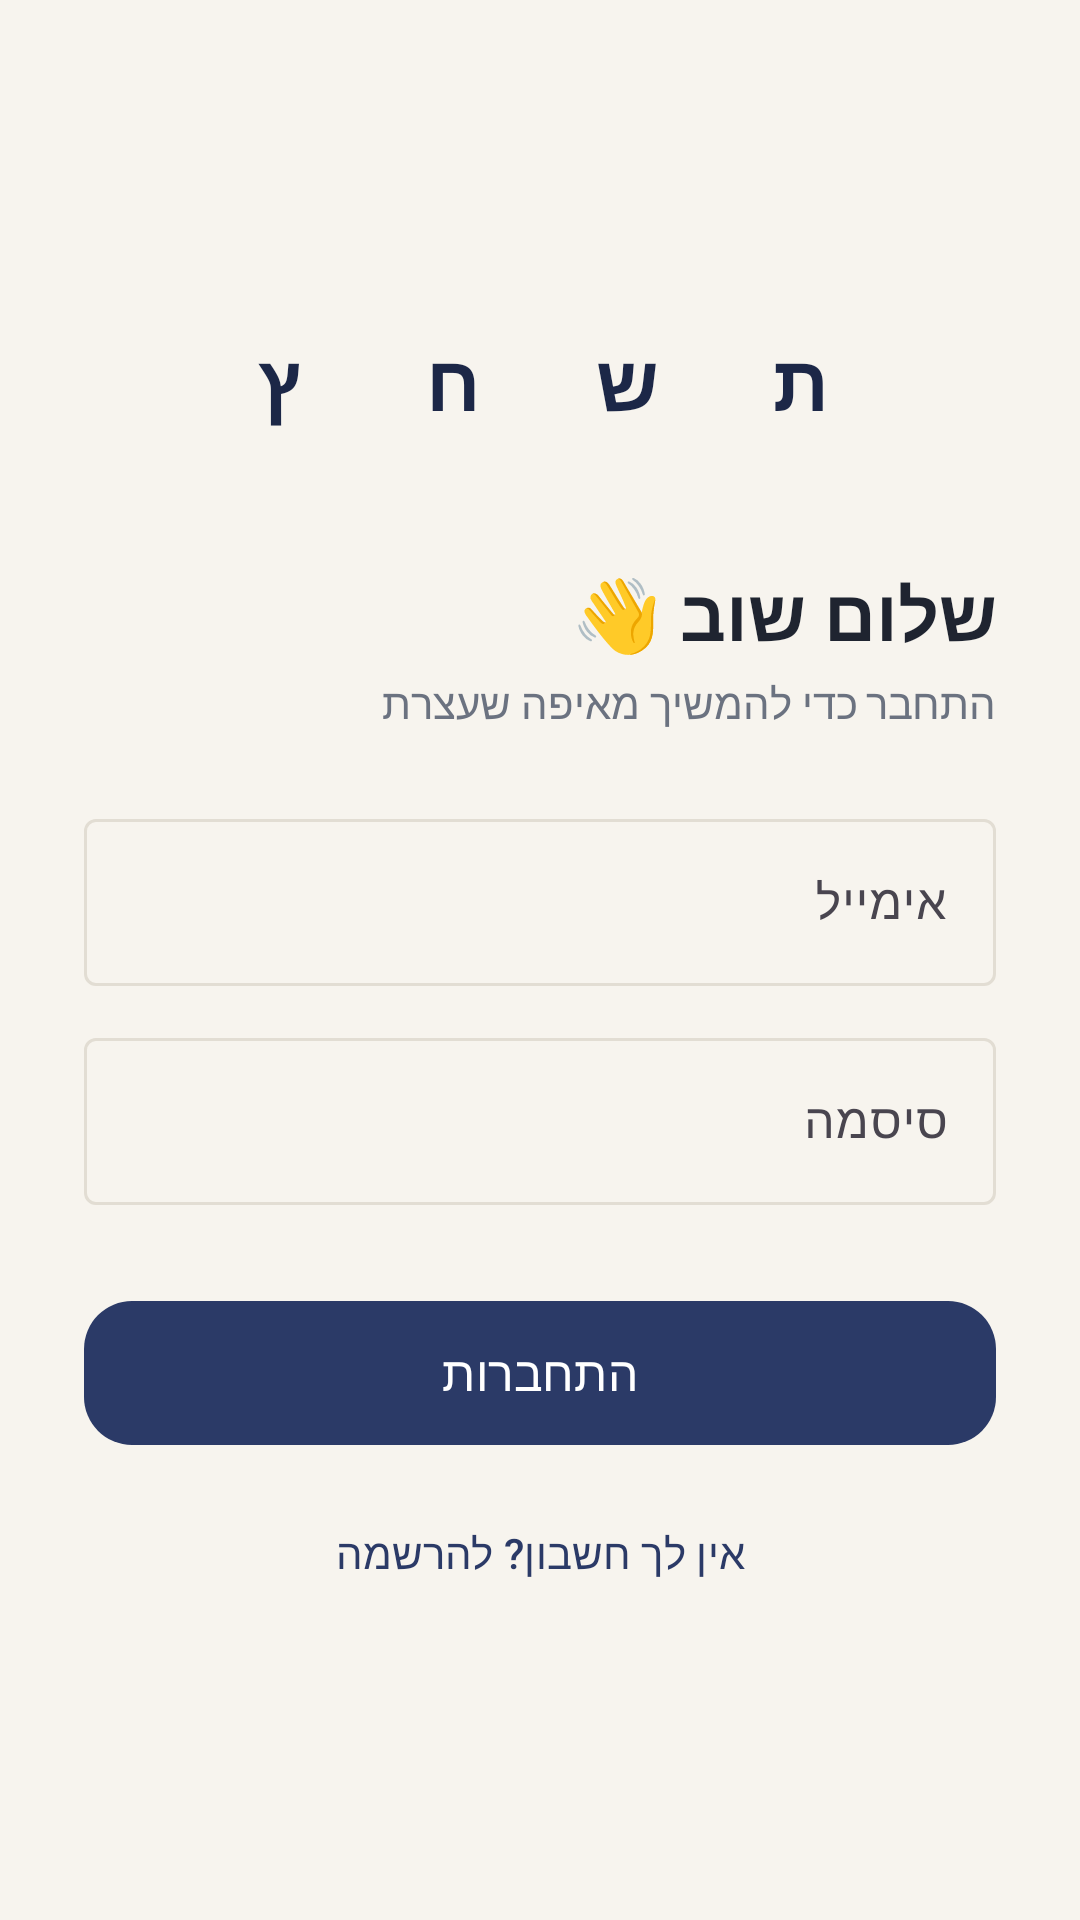

Write the Android layout XML for this screen, with the resource values it uses.
<!-- AndroidManifest.xml: application theme Theme.Tashchetz -->
<!-- res/layout/activity_login.xml -->
<?xml version="1.0" encoding="utf-8"?>
<ScrollView xmlns:android="http://schemas.android.com/apk/res/android"
    android:layout_width="match_parent"
    android:layout_height="match_parent"
    android:fillViewport="true"
    android:layoutDirection="rtl">

    <LinearLayout
        android:layout_width="match_parent"
        android:layout_height="wrap_content"
        android:gravity="center_vertical"
        android:orientation="vertical"
        android:padding="28dp">

        <LinearLayout
            android:layout_width="wrap_content"
            android:layout_height="wrap_content"
            android:layout_gravity="center_horizontal"
            android:layout_marginBottom="32dp"
            android:orientation="horizontal">
            <TextView android:layout_width="52dp" android:layout_height="52dp" android:layout_margin="3dp" android:background="@drawable/bg_key" android:backgroundTint="@color/amber_light" android:gravity="center" android:text="ת" android:textColor="@color/ink_dark" android:textSize="26sp" android:textStyle="bold" />
            <TextView android:layout_width="52dp" android:layout_height="52dp" android:layout_margin="3dp" android:background="@drawable/bg_key" android:backgroundTint="@color/ink_light" android:gravity="center" android:text="ש" android:textColor="@color/ink_dark" android:textSize="26sp" android:textStyle="bold" />
            <TextView android:layout_width="52dp" android:layout_height="52dp" android:layout_margin="3dp" android:background="@drawable/bg_key" android:backgroundTint="@color/amber_light" android:gravity="center" android:text="ח" android:textColor="@color/ink_dark" android:textSize="26sp" android:textStyle="bold" />
            <TextView android:layout_width="52dp" android:layout_height="52dp" android:layout_margin="3dp" android:background="@drawable/bg_key" android:backgroundTint="@color/ink_light" android:gravity="center" android:text="ץ" android:textColor="@color/ink_dark" android:textSize="26sp" android:textStyle="bold" />
        </LinearLayout>

        <TextView
            android:layout_width="wrap_content"
            android:layout_height="wrap_content"
            android:text="שלום שוב 👋"
            android:textAppearance="@style/TextAppearance.Tashchetz.Title" />

        <TextView
            android:layout_width="wrap_content"
            android:layout_height="wrap_content"
            android:layout_marginTop="4dp"
            android:layout_marginBottom="12dp"
            android:text="התחבר כדי להמשיך מאיפה שעצרת"
            android:textColor="@color/text_secondary" />

        <com.google.android.material.textfield.TextInputLayout
            style="@style/Widget.Material3.TextInputLayout.OutlinedBox"
            android:layout_width="match_parent"
            android:layout_height="wrap_content"
            android:layout_marginTop="@dimen/gap"
            android:hint="אימייל">

            <com.google.android.material.textfield.TextInputEditText
                android:id="@+id/input_email"
                android:layout_width="match_parent"
                android:layout_height="wrap_content"
                android:inputType="textEmailAddress" />
        </com.google.android.material.textfield.TextInputLayout>
        <com.google.android.material.textfield.TextInputLayout
            style="@style/Widget.Material3.TextInputLayout.OutlinedBox"
            android:layout_width="match_parent"
            android:layout_height="wrap_content"
            android:layout_marginTop="@dimen/gap"
            android:hint="סיסמה">

            <com.google.android.material.textfield.TextInputEditText
                android:id="@+id/input_password"
                android:layout_width="match_parent"
                android:layout_height="wrap_content"
                android:inputType="textPassword" />
        </com.google.android.material.textfield.TextInputLayout>

        <com.google.android.material.button.MaterialButton
            android:id="@+id/button_login"
            android:layout_width="match_parent"
            android:layout_height="56dp"
            android:layout_marginTop="28dp"
            android:text="התחברות"
            android:textSize="16sp"
            app:cornerRadius="16dp"
            xmlns:app="http://schemas.android.com/apk/res-auto" />

        <com.google.android.material.button.MaterialButton
            android:id="@+id/link_register"
            style="@style/Widget.Material3.Button.TextButton"
            android:layout_width="wrap_content"
            android:layout_height="wrap_content"
            android:layout_gravity="center_horizontal"
            android:layout_marginTop="8dp"
            android:text="אין לך חשבון? להרשמה" />
    </LinearLayout>
</ScrollView>
<!-- resources referenced by this layout -->
<resources>
  <color name="amber_light">#FDF0DC</color>
  <color name="ink_dark">#1C2747</color>
  <color name="ink_light">#E6EBF7</color>
  <color name="text_secondary">#6B7280</color>
  <dimen name="gap">12dp</dimen>
  <style name="TextAppearance.Tashchetz.Title" parent="TextAppearance.Material3.HeadlineSmall">
          <item name="android:textStyle">bold</item>
          <item name="android:textColor">@color/text_primary</item>
      </style>
  <style name="Theme.Tashchetz" parent="Theme.Material3.Light.NoActionBar">
          <item name="colorPrimary">@color/ink</item>
          <item name="colorOnPrimary">@color/white</item>
          <item name="colorPrimaryContainer">@color/ink_light</item>
          <item name="colorOnPrimaryContainer">@color/ink_dark</item>
          <item name="colorSecondary">@color/amber</item>
          <item name="colorOnSecondary">@color/text_primary</item>
          <item name="colorSecondaryContainer">@color/amber_light</item>
          <item name="colorSurface">@color/surface</item>
          <item name="colorOnSurface">@color/text_primary</item>
          <item name="colorOutline">@color/outline</item>
          <item name="android:colorBackground">@color/paper</item>
          <item name="android:windowBackground">@color/paper</item>
          <item name="android:statusBarColor">@color/paper</item>
          <item name="android:windowLightStatusBar">true</item>
          <item name="materialCardViewStyle">@style/Widget.Tashchetz.Card</item>
      </style>
  <color name="text_primary">#1F2430</color>
  <color name="ink">#2B3A67</color>
  <color name="white">#FFFFFF</color>
  <color name="amber">#F2A541</color>
  <color name="surface">#FFFFFF</color>
  <color name="outline">#E2DDD3</color>
  <color name="paper">#F7F4EE</color>
  <style name="Widget.Tashchetz.Card" parent="Widget.Material3.CardView.Outlined">
          <item name="cardBackgroundColor">@color/surface</item>
          <item name="strokeColor">@color/outline</item>
          <item name="cardCornerRadius">20dp</item>
      </style>
</resources>
